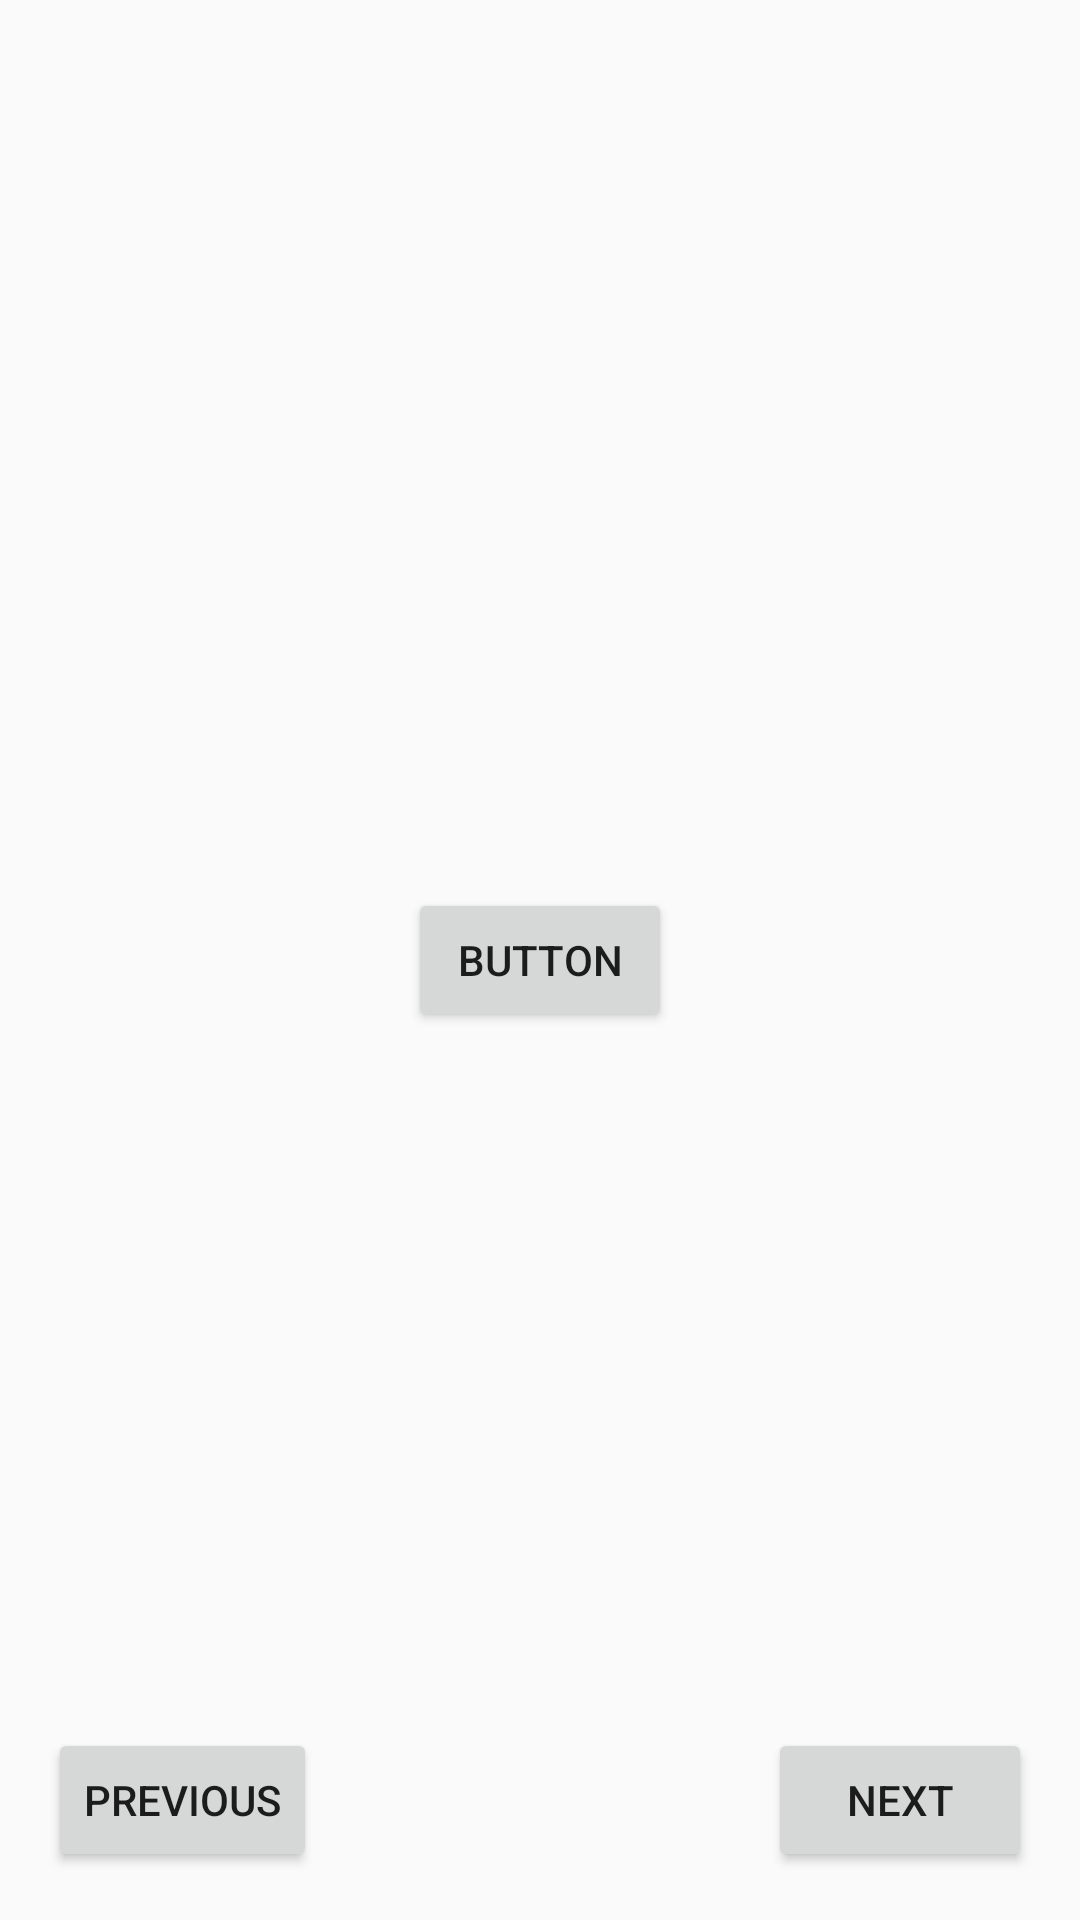

The Android layout XML behind this screen, and the referenced resources:
<!-- AndroidManifest.xml: application theme AppTheme -->
<!-- res/layout/activity_main.xml -->
<?xml version="1.0" encoding="utf-8"?>
<RelativeLayout xmlns:android="http://schemas.android.com/apk/res/android"
    xmlns:app="http://schemas.android.com/apk/res-auto"
    xmlns:tools="http://schemas.android.com/tools"
    android:layout_width="match_parent"
    android:layout_height="match_parent"
    tools:context=".MainActivity">

    <ViewFlipper
        android:id="@+id/view_flipp"
        android:layout_width="match_parent"
        android:layout_height="match_parent"

        >

        <Button
            android:layout_width="wrap_content"
            android:layout_height="wrap_content"
            android:layout_gravity="center"
            android:onClick="openActivity3"
            android:text="Button" />

        <ImageView
            android:layout_width="wrap_content"
            android:layout_height="wrap_content"
            android:layout_gravity="center"
            android:src="@mipmap/ic_launcher" />

        <LinearLayout
            android:layout_width="wrap_content"
            android:layout_height="wrap_content"
            android:layout_gravity="center"
            android:orientation="vertical">

            <TextView
                android:layout_width="wrap_content"
                android:layout_height="wrap_content"
                android:text="TextView1"
                android:textSize="20sp" />

            <TextView
                android:layout_width="wrap_content"
                android:layout_height="wrap_content"
                android:text="TextView2"
                android:textSize="20sp" />

            <TextView
                android:layout_width="wrap_content"
                android:layout_height="wrap_content"
                android:text="TextView3"
                android:textSize="20sp" />

        </LinearLayout>

    </ViewFlipper>

    <Button
        android:layout_width="wrap_content"
        android:layout_height="wrap_content"
        android:layout_alignParentBottom="true"
        android:layout_alignParentStart="true"
        android:layout_margin="16dp"
        android:onClick="previousView"
        android:text="Previous" />

    <Button
        android:layout_width="wrap_content"
        android:layout_height="wrap_content"
        android:layout_alignParentBottom="true"
        android:layout_alignParentEnd="true"
        android:layout_margin="16dp"
        android:onClick="nextView"
        android:text="Next" />

</RelativeLayout>
<!-- resources referenced by this layout -->
<resources>
  <style name="AppTheme" parent="Theme.AppCompat.Light.DarkActionBar">
          
          <item name="colorPrimary">@color/colorPrimary</item>
          <item name="colorPrimaryDark">@color/colorPrimaryDark</item>
          <item name="colorAccent">@color/colorAccent</item>
          <item name="android:windowAnimationStyle">@style/CustomActivityAnimation</item>
      </style>
  <style name="CustomActivityAnimation" parent="@android:style/Animation.Activity">
          <item name="android:activityOpenEnterAnimation">@anim/slide_in_right</item>
          <item name="android:activityOpenExitAnimation">@anim/slide_out_left</item>
          <item name="android:activityCloseEnterAnimation">@anim/slide_in_left</item>
          <item name="android:activityCloseExitAnimation">@anim/slide_out_right</item>
      </style>
  <!-- not gathered from this repository: default colours our renderer supplied (Android Studio template values) -->
  <color name="colorPrimary">#FF6200EE</color>
  <color name="colorPrimaryDark">#FF3700B3</color>
  <color name="colorAccent">#FF03DAC5</color>
</resources>
